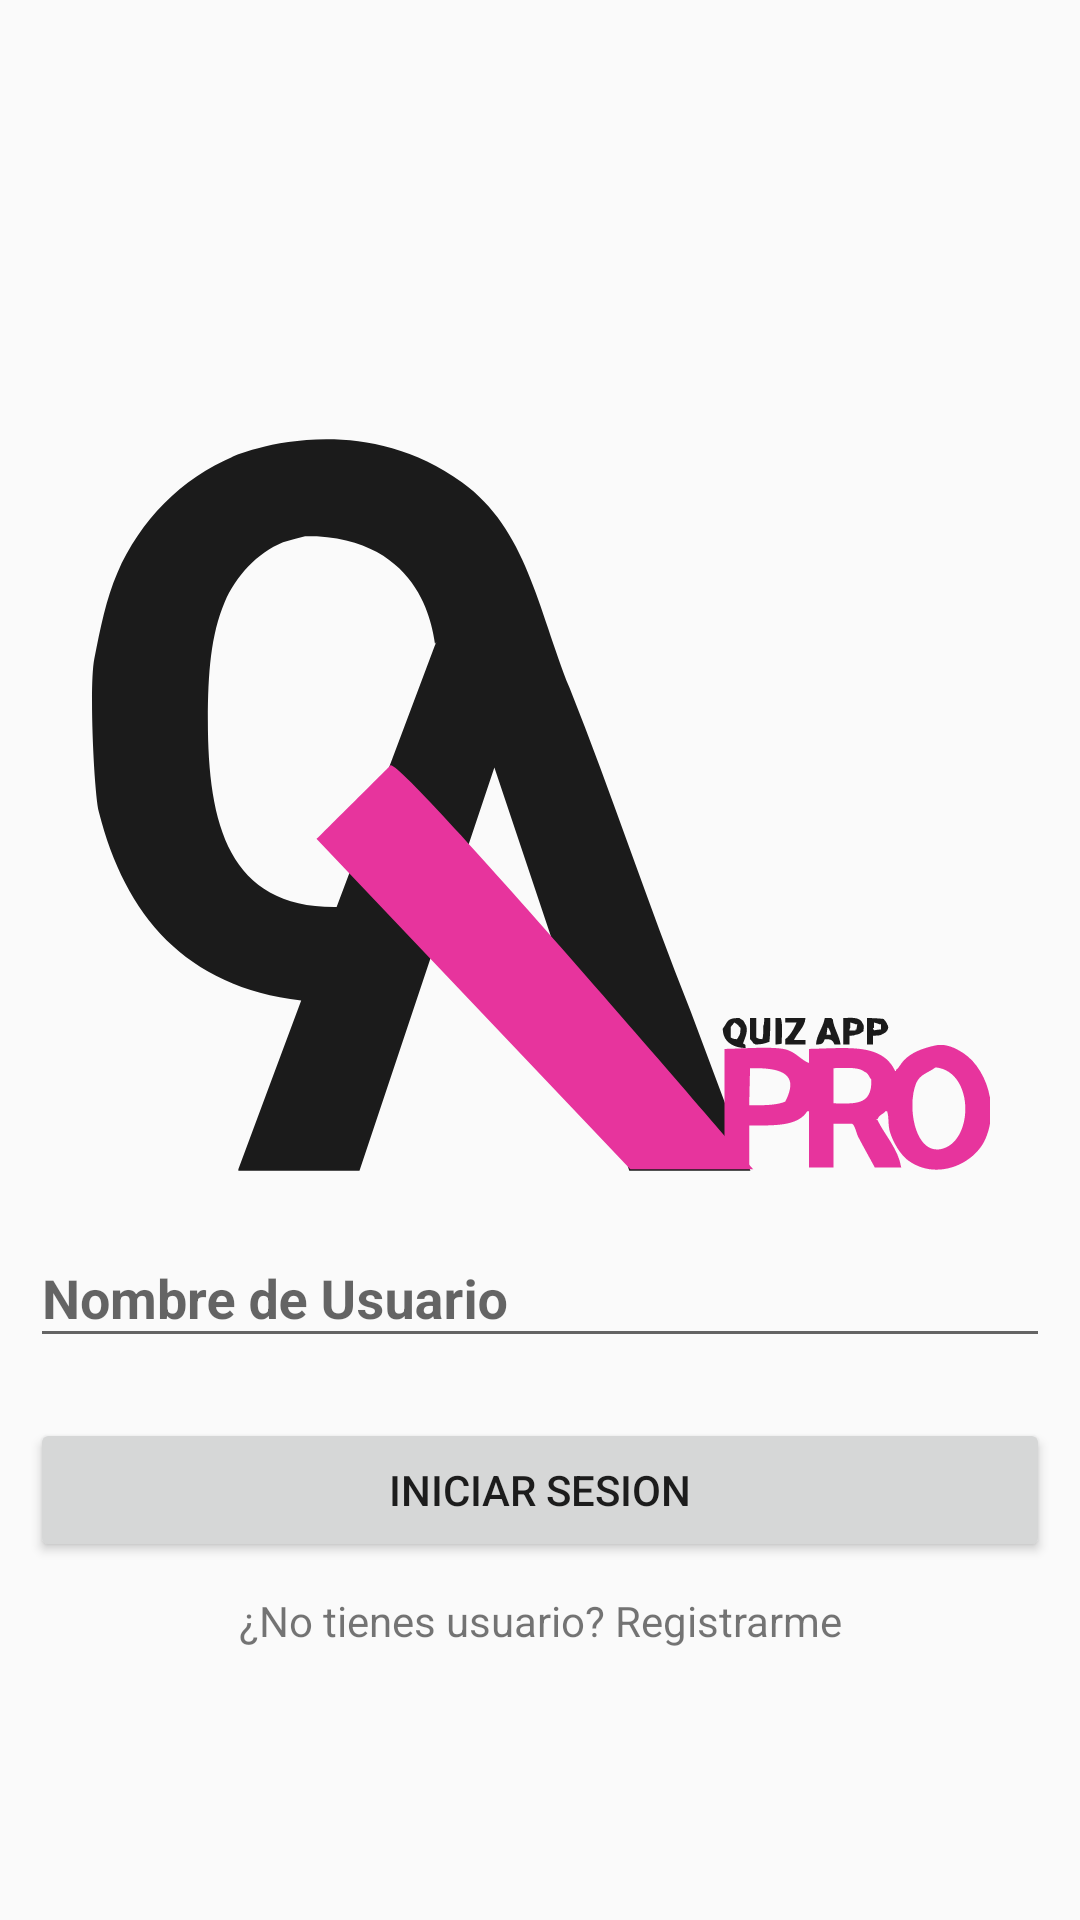

The Android layout XML behind this screen, and the referenced resources:
<!-- AndroidManifest.xml: application theme ModeloStyleDark -->
<!-- res/layout/activity_login.xml -->
<?xml version="1.0" encoding="utf-8"?>
<androidx.constraintlayout.widget.ConstraintLayout xmlns:android="http://schemas.android.com/apk/res/android"
    xmlns:app="http://schemas.android.com/apk/res-auto"
    xmlns:tools="http://schemas.android.com/tools"
    android:layout_width="match_parent"
    android:layout_height="match_parent"
    tools:context=".Views.LoginActivity">

    <LinearLayout
        android:layout_width="match_parent"
        android:layout_height="wrap_content"
        android:layout_marginStart="10dp"
        android:layout_marginEnd="10dp"
        android:gravity="center"
        android:orientation="vertical"
        app:layout_constraintBottom_toBottomOf="parent"
        app:layout_constraintEnd_toEndOf="parent"
        app:layout_constraintStart_toStartOf="parent"
        app:layout_constraintTop_toTopOf="parent">

        <ImageView
            android:id="@+id/imageView2"
            android:layout_width="match_parent"
            android:layout_height="300dp"
            android:layout_marginBottom="10dp"
            android:scaleType="fitCenter"
            android:src="@drawable/ic_game_icon" />

        <com.google.android.material.textfield.TextInputLayout

            android:layout_width="match_parent"
            android:layout_height="match_parent"
            android:background="#00EBEBEB">

            <com.google.android.material.textfield.TextInputEditText
                android:id="@+id/textinp_user_name"
                android:layout_width="match_parent"
                android:layout_height="wrap_content"
                android:layout_marginBottom="10dp"
                android:hint="Nombre de Usuario"
                android:inputType="textVisiblePassword|textCapSentences|textPassword|textCapWords|textCapCharacters"
                android:maxLength="3"
                android:maxLines="1"
                android:textAllCaps="true"
                android:textStyle="bold" />
        </com.google.android.material.textfield.TextInputLayout>

        <com.google.android.material.textfield.TextInputLayout
            android:id="@+id/textinp_user_passw"
            android:layout_width="match_parent"
            android:layout_height="match_parent" />

        <Button
            android:id="@+id/btn_login"
            android:layout_width="match_parent"
            android:layout_height="wrap_content"
            android:layout_marginTop="10dp"
            android:text="Iniciar Sesion" />

        <TextView
            android:id="@+id/textview_sing_up"
            android:layout_width="match_parent"
            android:layout_height="wrap_content"
            android:layout_marginTop="10dp"
            android:gravity="center_horizontal"
            android:linksClickable="true"
            android:text="¿No tienes usuario? Registrarme"
            android:textColorLink="#2196F3" />

    </LinearLayout>
</androidx.constraintlayout.widget.ConstraintLayout>
<!-- resources referenced by this layout -->
<resources>
  <!-- drawable ic_game_icon: vector/xml drawable (drawable, 4168 chars, omitted) -->
  <style name="ModeloStyleDark" parent="Theme.AppCompat.Light.NoActionBar">
          <item name="colorPrimary">@color/colorPrimaryDark</item>
          <item name="colorPrimaryDark">@color/colorPrimary</item>
          <item name="colorAccent">@color/colorAccent</item>
          <item name="colorControlActivated">@color/DarkButton</item>
      </style>
  <color name="colorPrimaryDark">#003157</color>
  <color name="colorPrimary">#098CFF</color>
  <color name="colorAccent">#616161</color>
  <color name="DarkButton">#05253C</color>
</resources>
